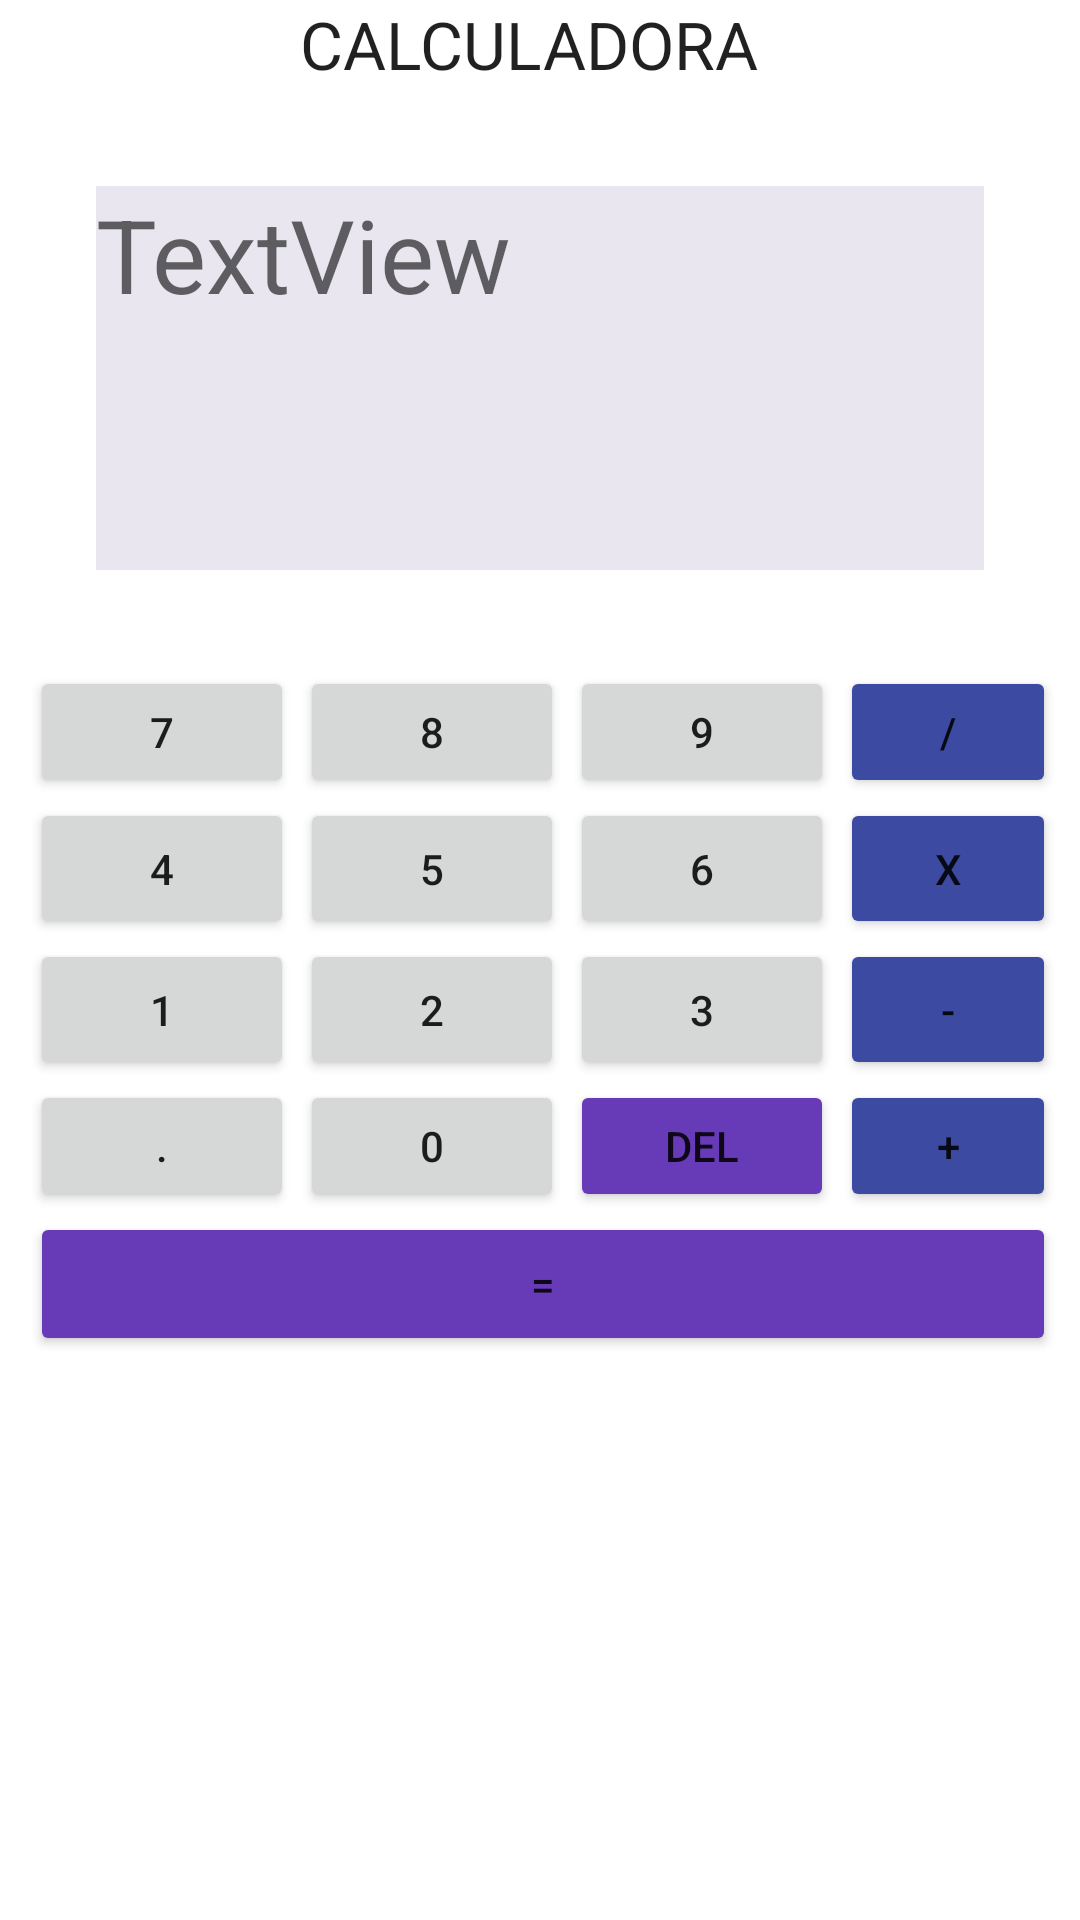

Reconstruct the res/layout file that produces this screen, plus the resources it refers to.
<!-- AndroidManifest.xml: application theme Theme.ExerciciosPDM -->
<!-- res/layout/activity_lista1_exercicio5.xml -->
<?xml version="1.0" encoding="utf-8"?>
<androidx.constraintlayout.widget.ConstraintLayout xmlns:android="http://schemas.android.com/apk/res/android"
    xmlns:app="http://schemas.android.com/apk/res-auto"
    xmlns:tools="http://schemas.android.com/tools"
    android:layout_width="match_parent"
    android:layout_height="match_parent"
    tools:context=".Lista1Exercicio5">

    <TextView
        android:id="@+id/textView4"
        android:layout_width="0dp"
        android:layout_height="30dp"
        android:layout_marginStart="100dp"
        android:layout_marginEnd="100dp"
        android:text="CALCULADORA"
        android:textAppearance="@style/TextAppearance.AppCompat.Large"
        app:layout_constraintEnd_toEndOf="parent"
        app:layout_constraintHorizontal_bias="0.593"
        app:layout_constraintStart_toStartOf="parent"
        app:layout_constraintTop_toTopOf="parent" />

    <TextView
        android:id="@+id/txtValores"
        android:layout_width="0dp"
        android:layout_height="64dp"
        android:layout_marginStart="32dp"
        android:layout_marginTop="32dp"
        android:layout_marginEnd="32dp"
        android:background="#E9E6EF"
        android:text="TextView"
        android:textAppearance="@style/TextAppearance.AppCompat.Display1"
        app:layout_constraintEnd_toEndOf="parent"
        app:layout_constraintHorizontal_bias="1.0"
        app:layout_constraintStart_toStartOf="parent"
        app:layout_constraintTop_toBottomOf="@+id/textView4" />

    <TextView
        android:id="@+id/txtResultado"
        android:layout_width="0dp"
        android:layout_height="64dp"
        android:layout_marginStart="32dp"
        android:layout_marginEnd="32dp"
        android:background="#E9E6EF"
        android:textAppearance="@style/TextAppearance.AppCompat.Display2"
        app:layout_constraintEnd_toEndOf="parent"
        app:layout_constraintStart_toStartOf="parent"
        app:layout_constraintTop_toBottomOf="@+id/txtValores" />

    <LinearLayout
        android:id="@+id/linearLayout6"
        android:layout_width="0dp"
        android:layout_height="44dp"
        android:layout_marginStart="8dp"
        android:layout_marginTop="32dp"
        android:layout_marginEnd="8dp"
        android:orientation="horizontal"
        app:layout_constraintEnd_toEndOf="parent"
        app:layout_constraintStart_toStartOf="parent"
        app:layout_constraintTop_toBottomOf="@+id/txtResultado">

        <Button
            android:id="@+id/btn7"
            android:layout_width="wrap_content"
            android:layout_height="wrap_content"
            android:layout_marginStart="2dp"
            android:text="7" />

        <Button
            android:id="@+id/btn8"
            android:layout_width="wrap_content"
            android:layout_height="wrap_content"
            android:layout_marginStart="2dp"
            android:text="8" />

        <Button
            android:id="@+id/btn9"
            android:layout_width="wrap_content"
            android:layout_height="wrap_content"
            android:layout_marginStart="2dp"
            android:text="9" />

        <Button
            android:id="@+id/btnDiv"
            android:layout_width="wrap_content"
            android:layout_height="wrap_content"
            android:layout_marginStart="2dp"
            android:backgroundTint="#3C4BA1"
            android:shadowColor="#3F51B5"
            android:text="/"
            android:textColorLink="#08FFDB"
            app:rippleColor="#9C27B0"
            app:strokeColor="#3F51B5" />

    </LinearLayout>

    <LinearLayout
        android:id="@+id/linearLayout7"
        android:layout_width="0dp"
        android:layout_height="47dp"
        android:layout_marginStart="8dp"
        android:layout_marginEnd="8dp"
        android:orientation="horizontal"
        app:layout_constraintEnd_toEndOf="parent"
        app:layout_constraintStart_toStartOf="parent"
        app:layout_constraintTop_toBottomOf="@+id/linearLayout6">

        <Button
            android:id="@+id/btn4"
            android:layout_width="wrap_content"
            android:layout_height="wrap_content"
            android:layout_marginStart="2dp"
            android:text="4" />

        <Button
            android:id="@+id/btn5"
            android:layout_width="wrap_content"
            android:layout_height="wrap_content"
            android:layout_marginStart="2dp"
            android:text="5" />

        <Button
            android:id="@+id/btn6"
            android:layout_width="wrap_content"
            android:layout_height="wrap_content"
            android:layout_marginStart="2dp"
            android:text="6" />

        <Button
            android:id="@+id/btnMult"
            android:layout_width="wrap_content"
            android:layout_height="wrap_content"
            android:layout_marginStart="2dp"
            android:backgroundTint="#3C4BA1"
            android:text="X"
            app:rippleColor="#9C27B0" />

    </LinearLayout>

    <LinearLayout
        android:id="@+id/linearLayout8"
        android:layout_width="0dp"
        android:layout_height="47dp"
        android:layout_marginStart="8dp"
        android:layout_marginEnd="8dp"
        android:orientation="horizontal"
        app:layout_constraintEnd_toEndOf="parent"
        app:layout_constraintStart_toStartOf="parent"
        app:layout_constraintTop_toBottomOf="@+id/linearLayout7">

        <Button
            android:id="@+id/btn1"
            android:layout_width="wrap_content"
            android:layout_height="wrap_content"
            android:layout_marginStart="2dp"
            android:text="1" />

        <Button
            android:id="@+id/btn2"
            android:layout_width="wrap_content"
            android:layout_height="wrap_content"
            android:layout_marginStart="2dp"
            android:text="2" />

        <Button
            android:id="@+id/btn3"
            android:layout_width="wrap_content"
            android:layout_height="wrap_content"
            android:layout_marginStart="2dp"
            android:text="3" />

        <Button
            android:id="@+id/btnSub"
            android:layout_width="wrap_content"
            android:layout_height="wrap_content"
            android:layout_marginStart="2dp"
            android:backgroundTint="#3C4BA1"
            android:text="-"
            app:rippleColor="#9C27B0" />

    </LinearLayout>

    <LinearLayout
        android:id="@+id/linearLayout9"
        android:layout_width="0dp"
        android:layout_height="44dp"
        android:layout_marginStart="8dp"
        android:layout_marginEnd="8dp"
        android:orientation="horizontal"
        app:layout_constraintEnd_toEndOf="parent"
        app:layout_constraintStart_toStartOf="parent"
        app:layout_constraintTop_toBottomOf="@+id/linearLayout8">

        <Button
            android:id="@+id/btnPonto"
            android:layout_width="wrap_content"
            android:layout_height="wrap_content"
            android:layout_marginStart="2dp"
            android:layout_weight="0"
            android:text="." />

        <Button
            android:id="@+id/btn0"
            android:layout_width="wrap_content"
            android:layout_height="wrap_content"
            android:layout_marginStart="2dp"
            android:text="0" />

        <Button
            android:id="@+id/btnApagar"
            android:layout_width="wrap_content"
            android:layout_height="wrap_content"
            android:layout_marginStart="2dp"
            android:backgroundTint="#673AB7"
            android:text="DEL" />

        <Button
            android:id="@+id/btnSoma"
            android:layout_width="wrap_content"
            android:layout_height="wrap_content"
            android:layout_marginStart="2dp"
            android:backgroundTint="#3C4BA1"
            android:text="+"
            app:rippleColor="#9C27B0" />

    </LinearLayout>

    <LinearLayout
        android:id="@+id/linearLayout10"
        android:layout_width="0dp"
        android:layout_height="48dp"
        android:layout_marginStart="8dp"
        android:layout_marginEnd="8dp"
        android:orientation="horizontal"
        app:layout_constraintEnd_toEndOf="parent"
        app:layout_constraintStart_toStartOf="parent"
        app:layout_constraintTop_toBottomOf="@+id/linearLayout9">

        <Button
            android:id="@+id/btnIgual"
            android:layout_width="match_parent"
            android:layout_height="wrap_content"
            android:layout_marginStart="2dp"
            android:backgroundTint="#673AB7"
            android:onClick="onClick"
            android:text="=" />
    </LinearLayout>

</androidx.constraintlayout.widget.ConstraintLayout>
<!-- resources referenced by this layout -->
<resources>
  <style name="Theme.ExerciciosPDM" parent="Theme.MaterialComponents.DayNight.DarkActionBar">
          
          <item name="colorPrimary">@color/purple_500</item>
          <item name="colorPrimaryVariant">@color/purple_700</item>
          <item name="colorOnPrimary">@color/white</item>
          
          <item name="colorSecondary">@color/teal_200</item>
          <item name="colorSecondaryVariant">@color/teal_700</item>
          <item name="colorOnSecondary">@color/black</item>
          
          <item name="android:statusBarColor" tools:targetApi="l">?attr/colorPrimaryVariant</item>
          
      </style>
  <!-- not gathered from this repository: default colours our renderer supplied (Android Studio template values) -->
  <color name="purple_500">#FF6200EE</color>
  <color name="purple_700">#FF3700B3</color>
  <color name="teal_200">#FF03DAC5</color>
  <color name="teal_700">#FF018786</color>
  <color name="black">#FF000000</color>
  <color name="white">#FFFFFFFF</color>
</resources>
